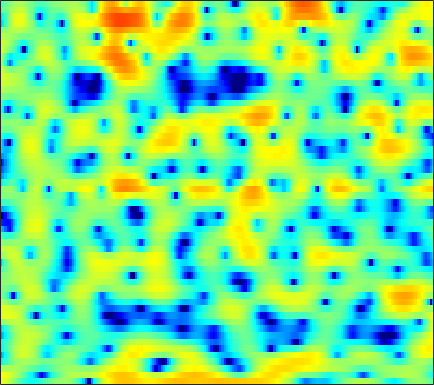

Values plotted in this chart, from the file beside it:
4.8417, 4.292, 3.5089, 2.6719, 2.0147, 1.116, 0.20849, -0.48463, -1.4029, -2.2811, -3.0867, -3.615, -4.1918, -4.578, -4.7203, -4.6559, -4.4129, -4.1028, -3.5639, -2.9475, -2.296, -1.8181, -1.2075, -0.63834
5.279, 4.939, 4.449, 3.917, 3.489, 2.876, 2.216, 1.679, 0.9068, 0.06057, -0.8795, -1.655, -2.811, -4.156, -5.321, -7.174, -9.528, -11.75, -15.28, -16.94, -13.88, -11.07, -8.036, -5.703
1.756, 1.761, 1.773, 1.772, 1.752, 1.687, 1.571, 1.446, 1.215, 0.9054, 0.533, 0.206, -0.2898, -0.8404, -1.271, -1.859, -2.415, -2.778, -3.128, -3.258, -3.134, -2.899, -2.436, -1.875
-6.074, -4.84, -3.326, -2.017, -1.183, -0.2707, 0.4417, 0.8566, 1.254, 1.486, 1.58, 1.57, 1.437, 1.221, 1.014, 0.6939, 0.3546, 0.08894, -0.2432, -0.5058, -0.6812, -0.7401, -0.7289, -0.6122
-9.916, -7.563, -4.885, -2.67, -1.297, 0.2101, 1.394, 2.091, 2.782, 3.208, 3.407, 3.405, 3.202, 2.778, 2.307, 1.462, 0.3413, -0.7061, -2.396, -4.401, -6.47, -7.529, -7.386, -5.832
-5.773, -4.569, -3.03, -1.603, -0.6211, 0.5375, 1.51, 2.111, 2.749, 3.185, 3.422, 3.457, 3.306, 2.92, 2.472, 1.65, 0.5693, -0.4164, -1.944, -3.614, -5.145, -5.865, -5.962, -5.248
-4.983, -4.219, -3.124, -2.001, -1.175, -0.1476, 0.7652, 1.352, 2.002, 2.486, 2.818, 2.959, 3.002, 2.879, 2.684, 2.304, 1.809, 1.376, 0.7388, 0.0566, -0.642, -1.149, -1.804, -2.45
-10.1, -8.111, -5.678, -3.634, -2.34, -0.8881, 0.2892, 1.013, 1.796, 2.366, 2.747, 2.92, 3.023, 3.007, 2.918, 2.706, 2.401, 2.113, 1.66, 1.134, 0.5304, 0.02148, -0.7557, -1.674
-7.518, -5.97, -3.968, -2.234, -1.148, 0.02847, 0.9351, 1.447, 1.945, 2.253, 2.387, 2.392, 2.293, 2.105, 1.921, 1.643, 1.343, 1.109, 0.8011, 0.4867, 0.1457, -0.1447, -0.5778, -1.087
0.3827, 0.7515, 1.262, 1.754, 2.08, 2.42, 2.614, 2.65, 2.533, 2.229, 1.739, 1.25, 0.4459, -0.4758, -1.177, -1.978, -2.467, -2.573, -2.452, -2.184, -1.912, -1.775, -1.699, -1.748
3.787, 3.909, 4.025, 4.07, 4.048, 3.946, 3.731, 3.471, 2.944, 2.178, 1.102, 0.04265, -1.854, -4.566, -7.479, -13.87, -22, -14.1, -8.621, -5.829, -4.274, -3.617, -3.243, -3.355
3.978, 3.894, 3.736, 3.537, 3.366, 3.126, 2.863, 2.66, 2.338, 1.902, 1.288, 0.7058, -0.2551, -1.379, -2.277, -3.312, -3.822, -3.792, -3.366, -2.863, -2.532, -2.481, -2.746, -3.464
2.018, 1.592, 0.8522, -0.01165, -0.6409, -1.225, -1.299, -1.002, -0.3246, 0.4041, 0.9839, 1.28, 1.5, 1.532, 1.47, 1.325, 1.14, 0.9914, 0.7397, 0.468, 0.134, -0.1697, -0.6728, -1.252
0.0263, -0.5837, -2.068, -4.617, -7.785, -16.95, -16.69, -8.855, -3.973, -1.144, 0.7054, 1.662, 2.512, 2.99, 3.168, 3.187, 2.986, 2.714, 2.205, 1.548, 0.7604, 0.1151, -0.74, -1.479
-0.1371, -0.1283, -0.4083, -0.9143, -1.299, -1.563, -1.345, -0.8165, 0.189, 1.242, 2.146, 2.681, 3.182, 3.437, 3.467, 3.277, 2.828, 2.326, 1.408, 0.1549, -1.485, -3.019, -5.575, -8.838
0.06179, 0.2699, 0.5048, 0.7007, 0.8487, 1.07, 1.356, 1.595, 1.936, 2.275, 2.557, 2.705, 2.798, 2.743, 2.583, 2.209, 1.636, 1.051, 0.05406, -1.22, -2.815, -4.254, -6.503, -8.929
-0.438, -0.1945, 0.199, 0.6347, 0.9606, 1.36, 1.727, 1.965, 2.214, 2.386, 2.485, 2.499, 2.435, 2.265, 2.063, 1.7, 1.208, 0.7423, -0.0007646, -0.8707, -1.873, -2.686, -3.788, -4.84
-3.112, -2.292, -1.1, 0.0009316, 0.7064, 1.457, 1.987, 2.267, 2.496, 2.571, 2.534, 2.451, 2.288, 2.085, 1.921, 1.672, 1.37, 1.108, 0.6675, 0.111, -0.5737, -1.169, -2.082, -3.145
-8.222, -4.587, -1.554, 0.3843, 1.378, 2.279, 2.769, 2.906, 2.837, 2.519, 2.001, 1.553, 0.9875, 0.6075, 0.5073, 0.5873, 0.8152, 0.9883, 1.114, 1.036, 0.7307, 0.3297, -0.4543, -1.51
0.4378, 1.045, 1.932, 2.712, 3.143, 3.459, 3.476, 3.248, 2.573, 1.431, -0.3281, -2.178, -5.479, -8.653, -8.11, -4.803, -2.044, -0.6235, 0.6218, 1.277, 1.444, 1.282, 0.729, -0.1898
2.448, 2.53, 2.665, 2.787, 2.848, 2.814, 2.613, 2.324, 1.684, 0.6917, -0.7119, -2.061, -4.096, -5.49, -5.271, -3.63, -1.76, -0.6344, 0.414, 0.9982, 1.148, 1.017, 0.5474, -0.2657
0.6038, 0.5278, 0.4736, 0.466, 0.5014, 0.6012, 0.6926, 0.7496, 0.7906, 0.7297, 0.5916, 0.4689, 0.3337, 0.3189, 0.4109, 0.6716, 0.9759, 1.179, 1.349, 1.322, 1.082, 0.7654, 0.153, -0.6385
-2.79, -3.233, -3.706, -3.896, -3.787, -3.234, -2.348, -1.597, -0.5896, 0.329, 1.107, 1.596, 2.129, 2.533, 2.759, 2.964, 3.021, 2.968, 2.74, 2.309, 1.67, 1.035, -0.0006637, -1.199
-7.831, -9.266, -11.76, -14.81, -15.62, -12.18, -7.95, -5.367, -2.676, -0.5904, 1.033, 1.996, 3.002, 3.727, 4.108, 4.394, 4.463, 4.355, 3.984, 3.345, 2.384, 1.426, -0.2307, -2.478
-14.11, -14.84, -15.51, -15.8, -15.22, -12.47, -8.86, -6.385, -3.57, -1.338, 0.4338, 1.509, 2.635, 3.462, 3.901, 4.252, 4.365, 4.283, 3.962, 3.384, 2.522, 1.695, 0.2995, -1.424
-28.18, -21.05, -15.5, -12.23, -10.29, -8.072, -6, -4.534, -2.763, -1.174, 0.1707, 1.022, 1.95, 2.653, 3.033, 3.366, 3.479, 3.439, 3.228, 2.836, 2.295, 1.786, 1.01, 0.175
-9.278, -8.968, -8.075, -6.858, -5.914, -4.59, -3.352, -2.467, -1.367, -0.3787, 0.4973, 1.07, 1.724, 2.227, 2.504, 2.736, 2.808, 2.767, 2.579, 2.273, 1.872, 1.522, 1.025, 0.4869
-3.377, -3.225, -2.897, -2.47, -2.099, -1.605, -1.079, -0.7107, -0.1978, 0.2976, 0.799, 1.171, 1.631, 2.016, 2.233, 2.377, 2.365, 2.229, 1.902, 1.455, 0.9318, 0.5685, 0.1371, -0.1984
-0.1726, -0.04422, 0.142, 0.2805, 0.3727, 0.329, 0.1899, 0.02172, -0.2122, -0.3086, -0.1038, 0.2687, 0.9522, 1.658, 2.088, 2.406, 2.361, 2.047, 1.259, 0.04562, -1.438, -2.448, -3.101, -2.632
-0.1756, 0.255, 0.7318, 0.9882, 0.9739, 0.635, -0.2534, -1.326, -3.634, -6.813, -8.299, -5.997, -2.309, 0.3403, 1.646, 2.687, 2.956, 2.694, 1.639, -0.4506, -4.154, -9.133, -16, -6.654
-6.332, -4.761, -3.268, -2.306, -1.96, -1.851, -2.294, -3.003, -4.486, -6.23, -6.663, -5.359, -2.824, -0.6231, 0.6091, 1.711, 2.252, 2.329, 2.024, 1.375, 0.5573, 0.05073, -0.222, 0.1415
-10.38, -8.847, -7.055, -5.625, -4.721, -3.868, -3.248, -2.942, -2.581, -2.233, -1.737, -1.234, -0.4258, 0.3966, 0.9549, 1.545, 1.937, 2.087, 2.135, 2.047, 1.896, 1.76, 1.628, 1.544
-12.8, -11.38, -9.335, -7.472, -6.182, -4.736, -3.505, -2.722, -1.791, -0.9674, -0.2293, 0.2752, 0.8904, 1.42, 1.752, 2.089, 2.301, 2.369, 2.373, 2.274, 2.102, 1.935, 1.71, 1.445
-17.37, -13.71, -10.45, -7.987, -6.518, -4.772, -3.295, -2.28, -1.13, -0.1117, 0.7477, 1.299, 1.891, 2.327, 2.553, 2.72, 2.731, 2.643, 2.409, 2.071, 1.655, 1.339, 0.9163, 0.533
-10.28, -9.57, -8.343, -7.005, -5.877, -4.409, -2.899, -1.826, -0.4622, 0.7124, 1.698, 2.301, 2.913, 3.301, 3.437, 3.413, 3.153, 2.812, 2.148, 1.288, 0.298, -0.4775, -1.423, -2.029
-6.9, -7.593, -8.342, -8.44, -7.761, -5.892, -3.66, -2.067, -0.1793, 1.369, 2.59, 3.28, 3.94, 4.299, 4.366, 4.18, 3.67, 3.046, 1.881, 0.2295, -2.026, -4.274, -8.064, -11.32
-6.212, -8.184, -12.59, -24.18, -19.22, -9.84, -5.149, -2.721, -0.3324, 1.432, 2.717, 3.433, 4.075, 4.387, 4.422, 4.196, 3.63, 2.975, 1.75, 0.08045, -2.131, -4.098, -7.088, -9.113
-3.544, -4.153, -4.907, -5.169, -4.894, -3.738, -2.222, -1.108, 0.2721, 1.397, 2.266, 2.773, 3.24, 3.481, 3.512, 3.346, 2.925, 2.44, 1.526, 0.3614, -1.001, -2.127, -3.524, -4.638
-0.9648, -0.9452, -0.8998, -0.7555, -0.584, -0.2171, 0.2272, 0.6112, 1.045, 1.436, 1.759, 1.944, 2.168, 2.373, 2.483, 2.53, 2.432, 2.193, 1.661, 0.7865, -0.4808, -1.719, -3.85, -6.745
0.4554, 0.4709, 0.4585, 0.4533, 0.5274, 0.613, 0.6774, 0.7145, 0.5585, 0.2356, -0.2209, -0.5648, -0.7521, -0.428, 0.1078, 0.9812, 1.735, 2.086, 2.255, 1.96, 1.201, 0.3279, -1.366, -3.661
-0.3829, -1.01, -1.807, -2.261, -2.166, -1.763, -1.312, -1.213, -1.484, -2.541, -4.721, -7.51, -13.54, -10.92, -6.113, -2.063, 0.4391, 1.66, 2.67, 3.14, 3.194, 2.985, 2.489, 1.87
-3.128, -5.617, -11.04, -17.57, -12.45, -7.061, -4.29, -3.183, -2.516, -2.671, -3.478, -4.309, -5.053, -4.356, -2.967, -0.9129, 0.8333, 1.864, 2.832, 3.447, 3.732, 3.76, 3.62, 3.315
-2.026, -3.388, -5.168, -6.071, -5.7, -4.427, -3.089, -2.245, -1.522, -1.096, -0.878, -0.7589, -0.5343, -0.167, 0.2228, 0.8574, 1.477, 1.919, 2.396, 2.713, 2.854, 2.862, 2.708, 2.37
0.3999, -0.007297, -0.463, -0.7153, -0.783, -0.6737, -0.4457, -0.2591, -0.02639, 0.1478, 0.2689, 0.3314, 0.4066, 0.5049, 0.5941, 0.7307, 0.8996, 1.016, 1.177, 1.285, 1.33, 1.3, 1.138, 0.8133
2.042, 1.906, 1.715, 1.543, 1.433, 1.323, 1.236, 1.153, 1.053, 0.9071, 0.7144, 0.5373, 0.2574, -0.04526, -0.2711, -0.545, -0.7103, -0.7648, -0.7276, -0.5816, -0.4043, -0.3169, -0.2843, -0.4056
3.245, 3.149, 2.973, 2.758, 2.609, 2.392, 2.166, 1.991, 1.697, 1.329, 0.8478, 0.3967, -0.351, -1.287, -2.087, -3.174, -4.082, -4.374, -4.15, -3.368, -2.448, -1.833, -1.225, -0.9135
3.886, 3.632, 3.252, 2.883, 2.638, 2.373, 2.161, 2.028, 1.786, 1.446, 0.9219, 0.3608, -0.6901, -2.226, -3.859, -7.041, -12.6, -18.85, -12.66, -7.091, -3.951, -2.389, -1.044, -0.3085
3.26, 2.496, 1.393, 0.4451, -0.03369, -0.1861, 0.05077, 0.289, 0.6022, 0.7395, 0.6582, 0.4239, -0.1273, -0.9933, -1.873, -3.313, -4.734, -5.184, -4.467, -2.799, -1.149, -0.1279, 0.7979, 1.31
1.677, -0.1332, -3.601, -8.544, -11.63, -8.584, -5.05, -3.458, -2.094, -1.331, -0.8678, -0.6103, -0.331, -0.07748, 0.1062, 0.3018, 0.5371, 0.8029, 1.251, 1.753, 2.239, 2.521, 2.686, 2.593
2.255, 0.7111, -1.91, -4.698, -6.055, -5.921, -4.967, -4.44, -4.367, -4.737, -5.022, -4.684, -3.429, -1.778, -0.5846, 0.7625, 1.827, 2.454, 3.109, 3.541, 3.759, 3.735, 3.498, 2.92
3.654, 2.887, 1.754, 0.5988, -0.2427, -1.288, -2.435, -3.522, -5.718, -9.566, -19.02, -22.41, -9.664, -4.715, -2.379, -0.1763, 1.328, 2.119, 2.858, 3.293, 3.422, 3.336, 2.965, 2.267
3.446, 2.985, 2.328, 1.601, 1.025, 0.1951, -0.7395, -1.582, -2.782, -3.984, -4.802, -4.807, -3.963, -2.64, -1.631, -0.4672, 0.4613, 0.9854, 1.462, 1.713, 1.745, 1.657, 1.326, 0.8165
2.422, 2.145, 1.832, 1.559, 1.377, 1.085, 0.7533, 0.4637, 0.07595, -0.2909, -0.5361, -0.6324, -0.6151, -0.485, -0.358, -0.1711, -0.01019, 0.0966, 0.1748, 0.1696, 0.09262, -0.04821, -0.3281, -0.7248
0.3685, 0.3277, 0.6083, 1.113, 1.49, 1.914, 2.187, 2.32, 2.331, 2.216, 1.997, 1.763, 1.369, 0.8971, 0.5048, -0.03529, -0.5595, -0.8831, -1.151, -1.25, -1.277, -1.348, -1.536, -1.977
-7.577, -6.11, -2.694, -0.0564, 1.375, 2.761, 3.668, 4.092, 4.37, 4.358, 4.046, 3.637, 2.823, 1.686, 0.6073, -1.144, -3.099, -4.406, -5.112, -4.408, -3.284, -2.567, -2.11, -2.274
-6.43, -5.38, -2.656, -0.1873, 1.258, 2.694, 3.68, 4.132, 4.457, 4.434, 4.074, 3.573, 2.56, 1.069, -0.4503, -3.28, -7.689, -13.27, -18.27, -9.663, -5.614, -3.827, -2.488, -1.916
-1.559, -1.355, -0.7122, 0.1684, 0.8374, 1.665, 2.302, 2.648, 2.872, 2.832, 2.541, 2.13, 1.344, 0.2872, -0.6628, -2.099, -3.506, -4.348, -4.799, -4.434, -3.574, -2.883, -2.062, -1.464
-2.462, -2.054, -1.292, -0.4879, 0.1102, 0.8034, 1.341, 1.639, 1.836, 1.836, 1.621, 1.329, 0.7897, 0.1111, -0.464, -1.212, -1.852, -2.179, -2.386, -2.317, -1.993, -1.667, -1.149, -0.6524
